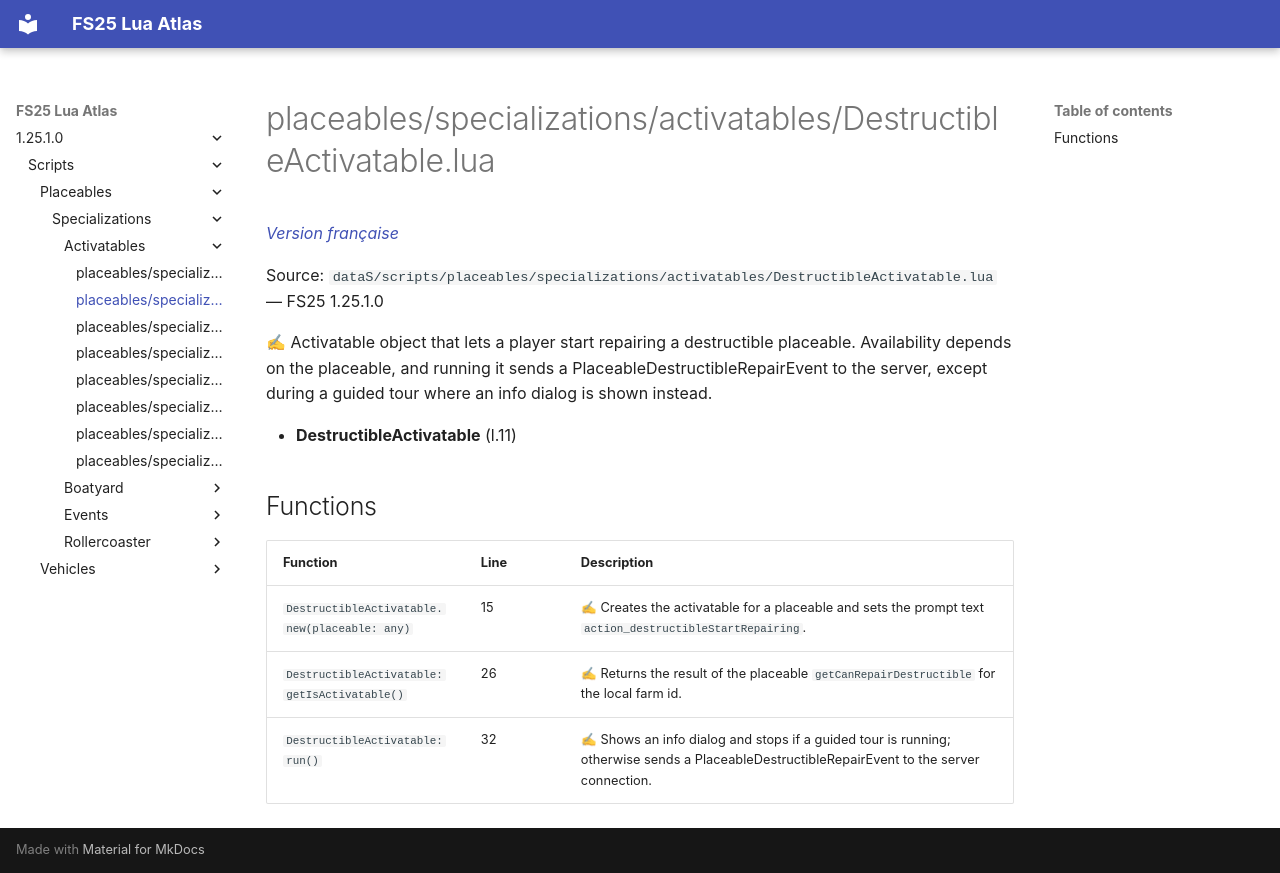

repository: Tim0219800/fs25-lua-atlas · page: 1.25.1.0/scripts/placeables/specializations/activatables/DestructibleActivatable.html · generator: mkdocs

# placeables/specializations/activatables/DestructibleActivatable.lua

*[Version française](../../../../fr/scripts/placeables/specializations/activatables/DestructibleActivatable.md)*

Source: `dataS/scripts/placeables/specializations/activatables/DestructibleActivatable.lua` — FS25 1.25.1.0

✍ Activatable object that lets a player start repairing a destructible placeable. Availability depends on the placeable, and running it sends a PlaceableDestructibleRepairEvent to the server, except during a guided tour where an info dialog is shown instead.

- **DestructibleActivatable** (l.11)

## Functions

| Function | Line | Description |
|---|---|---|
| `DestructibleActivatable.new(placeable: any)` | 15 | ✍ Creates the activatable for a placeable and sets the prompt text `action_destructibleStartRepairing`. |
| `DestructibleActivatable:getIsActivatable()` | 26 | ✍ Returns the result of the placeable `getCanRepairDestructible` for the local farm id. |
| `DestructibleActivatable:run()` | 32 | ✍ Shows an info dialog and stops if a guided tour is running; otherwise sends a PlaceableDestructibleRepairEvent to the server connection. |
